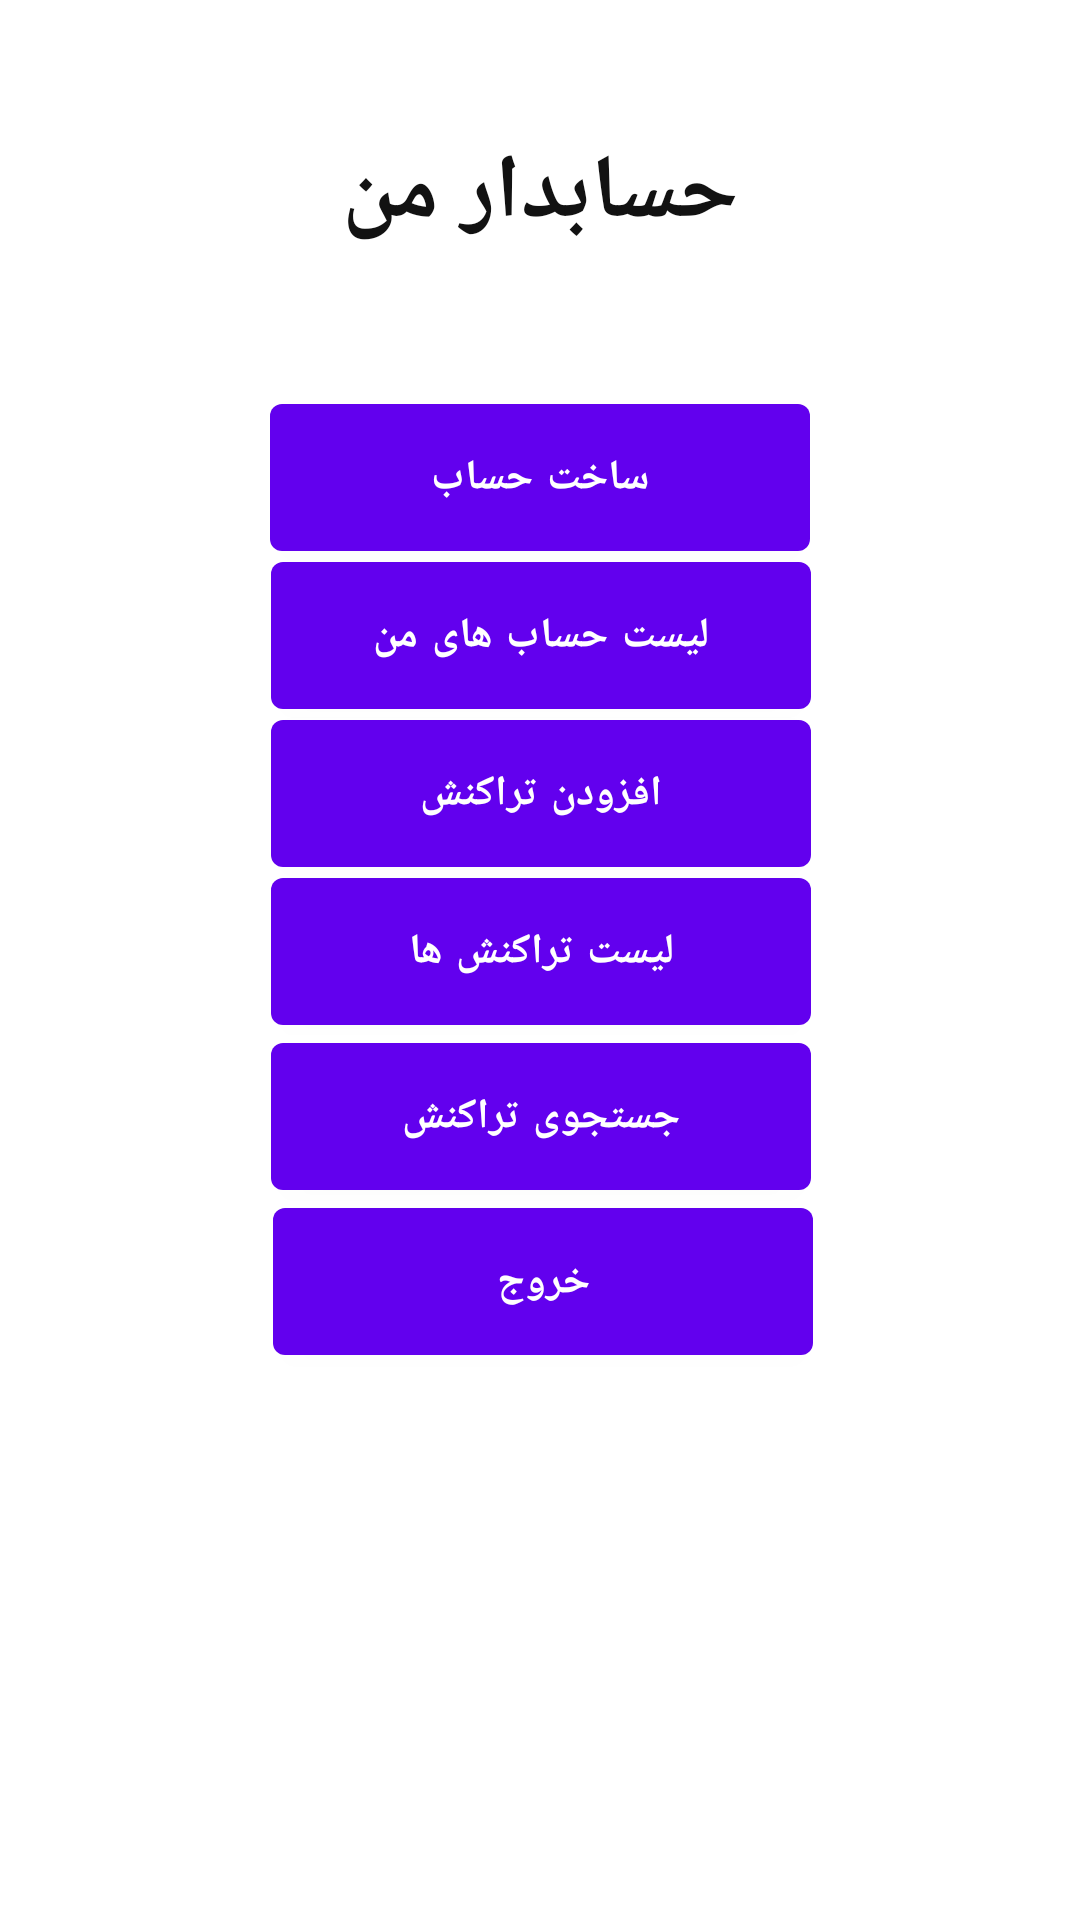

Reconstruct the res/layout file that produces this screen, plus the resources it refers to.
<!-- AndroidManifest.xml: application theme Theme.حسابدار -->
<!-- res/layout/activity_main.xml -->
<?xml version="1.0" encoding="utf-8"?>
<androidx.constraintlayout.widget.ConstraintLayout xmlns:android="http://schemas.android.com/apk/res/android"
    xmlns:app="http://schemas.android.com/apk/res-auto"
    xmlns:tools="http://schemas.android.com/tools"
    android:layout_width="match_parent"
    android:layout_height="match_parent"
    android:background="@color/white"
    tools:context=".MainActivity">

    <com.google.android.material.textview.MaterialTextView
        android:text="حسابدار من"
        android:textSize="30sp"
        android:textColor="#121212"
        android:textStyle="bold"
        android:layout_width="wrap_content"
        android:layout_height="wrap_content"
        app:layout_constraintBottom_toTopOf="@+id/create"
        app:layout_constraintEnd_toEndOf="parent"
        app:layout_constraintStart_toStartOf="parent"
        app:layout_constraintTop_toTopOf="parent" />

    <com.google.android.material.button.MaterialButton
        android:id="@+id/create"
        android:layout_width="180dp"
        android:layout_height="61dp"
        android:textStyle="bold"
        android:text="ساخت حساب"
        app:layout_constraintBottom_toBottomOf="parent"
        app:layout_constraintEnd_toEndOf="parent"
        app:layout_constraintStart_toStartOf="parent"
        app:layout_constraintTop_toTopOf="parent"
        app:layout_constraintVertical_bias="0.222" />

    <com.google.android.material.button.MaterialButton
        android:id="@+id/my_accounts"
        android:layout_width="180dp"
        android:layout_height="61dp"
        android:text="لیست حساب های من"
        android:textStyle="bold"
        app:layout_constraintBottom_toBottomOf="parent"
        app:layout_constraintEnd_toEndOf="parent"
        app:layout_constraintHorizontal_bias="0.502"
        app:layout_constraintStart_toStartOf="parent"
        app:layout_constraintTop_toTopOf="parent"
        app:layout_constraintVertical_bias="0.313" />

    <com.google.android.material.button.MaterialButton
        android:id="@+id/add_trans"
        android:layout_width="180dp"
        android:layout_height="61dp"
        android:text="افزودن تراکنش"
        android:textStyle="bold"
        app:layout_constraintBottom_toBottomOf="parent"
        app:layout_constraintEnd_toEndOf="parent"
        app:layout_constraintHorizontal_bias="0.502"
        app:layout_constraintStart_toStartOf="parent"
        app:layout_constraintTop_toTopOf="parent"
        app:layout_constraintVertical_bias="0.404" />

    <com.google.android.material.button.MaterialButton
        android:id="@+id/my_trans"
        android:layout_width="180dp"
        android:layout_height="61dp"
        android:text="لیست تراکنش ها"
        android:textStyle="bold"
        app:layout_constraintBottom_toBottomOf="parent"
        app:layout_constraintEnd_toEndOf="parent"
        app:layout_constraintHorizontal_bias="0.502"
        app:layout_constraintStart_toStartOf="parent"
        app:layout_constraintTop_toTopOf="parent"
        app:layout_constraintVertical_bias="0.495" />

    <com.google.android.material.button.MaterialButton
        android:id="@+id/search_trans"
        android:layout_width="180dp"
        android:layout_height="61dp"
        android:text="جستجوی تراکنش"
        android:textStyle="bold"
        app:layout_constraintBottom_toBottomOf="parent"
        app:layout_constraintEnd_toEndOf="parent"
        app:layout_constraintHorizontal_bias="0.502"
        app:layout_constraintStart_toStartOf="parent"
        app:layout_constraintTop_toTopOf="parent"
        app:layout_constraintVertical_bias="0.590" />

    <com.google.android.material.button.MaterialButton
        android:id="@+id/exit"
        android:layout_width="180dp"
        android:layout_height="61dp"
        android:text="خروج"
        android:textStyle="bold"
        app:layout_constraintBottom_toBottomOf="parent"
        app:layout_constraintEnd_toEndOf="parent"
        app:layout_constraintHorizontal_bias="0.505"
        app:layout_constraintStart_toStartOf="parent"
        app:layout_constraintTop_toTopOf="parent"
        app:layout_constraintVertical_bias="0.685" />

</androidx.constraintlayout.widget.ConstraintLayout>
<!-- resources referenced by this layout -->
<resources>
  <style name="Theme.حسابدار" parent="Theme.MaterialComponents.DayNight.DarkActionBar">
          
          <item name="colorPrimary">@color/purple_500</item>
          <item name="colorPrimaryVariant">@color/purple_700</item>
          <item name="colorOnPrimary">#FFFFFF</item>
          
          <item name="colorSecondary">@color/teal_200</item>
          <item name="colorSecondaryVariant">@color/teal_700</item>
          <item name="colorOnSecondary">@color/black</item>
          
          <item name="android:statusBarColor" tools:targetApi="l">?attr/colorPrimaryVariant</item>
          
      </style>
  <!-- not gathered from this repository: default colours our renderer supplied (Android Studio template values) -->
  <color name="purple_500">#FF6200EE</color>
  <color name="purple_700">#FF3700B3</color>
  <color name="teal_200">#FF03DAC5</color>
  <color name="teal_700">#FF018786</color>
  <color name="black">#FF000000</color>
  <color name="white">#FFFFFFFF</color>
</resources>
